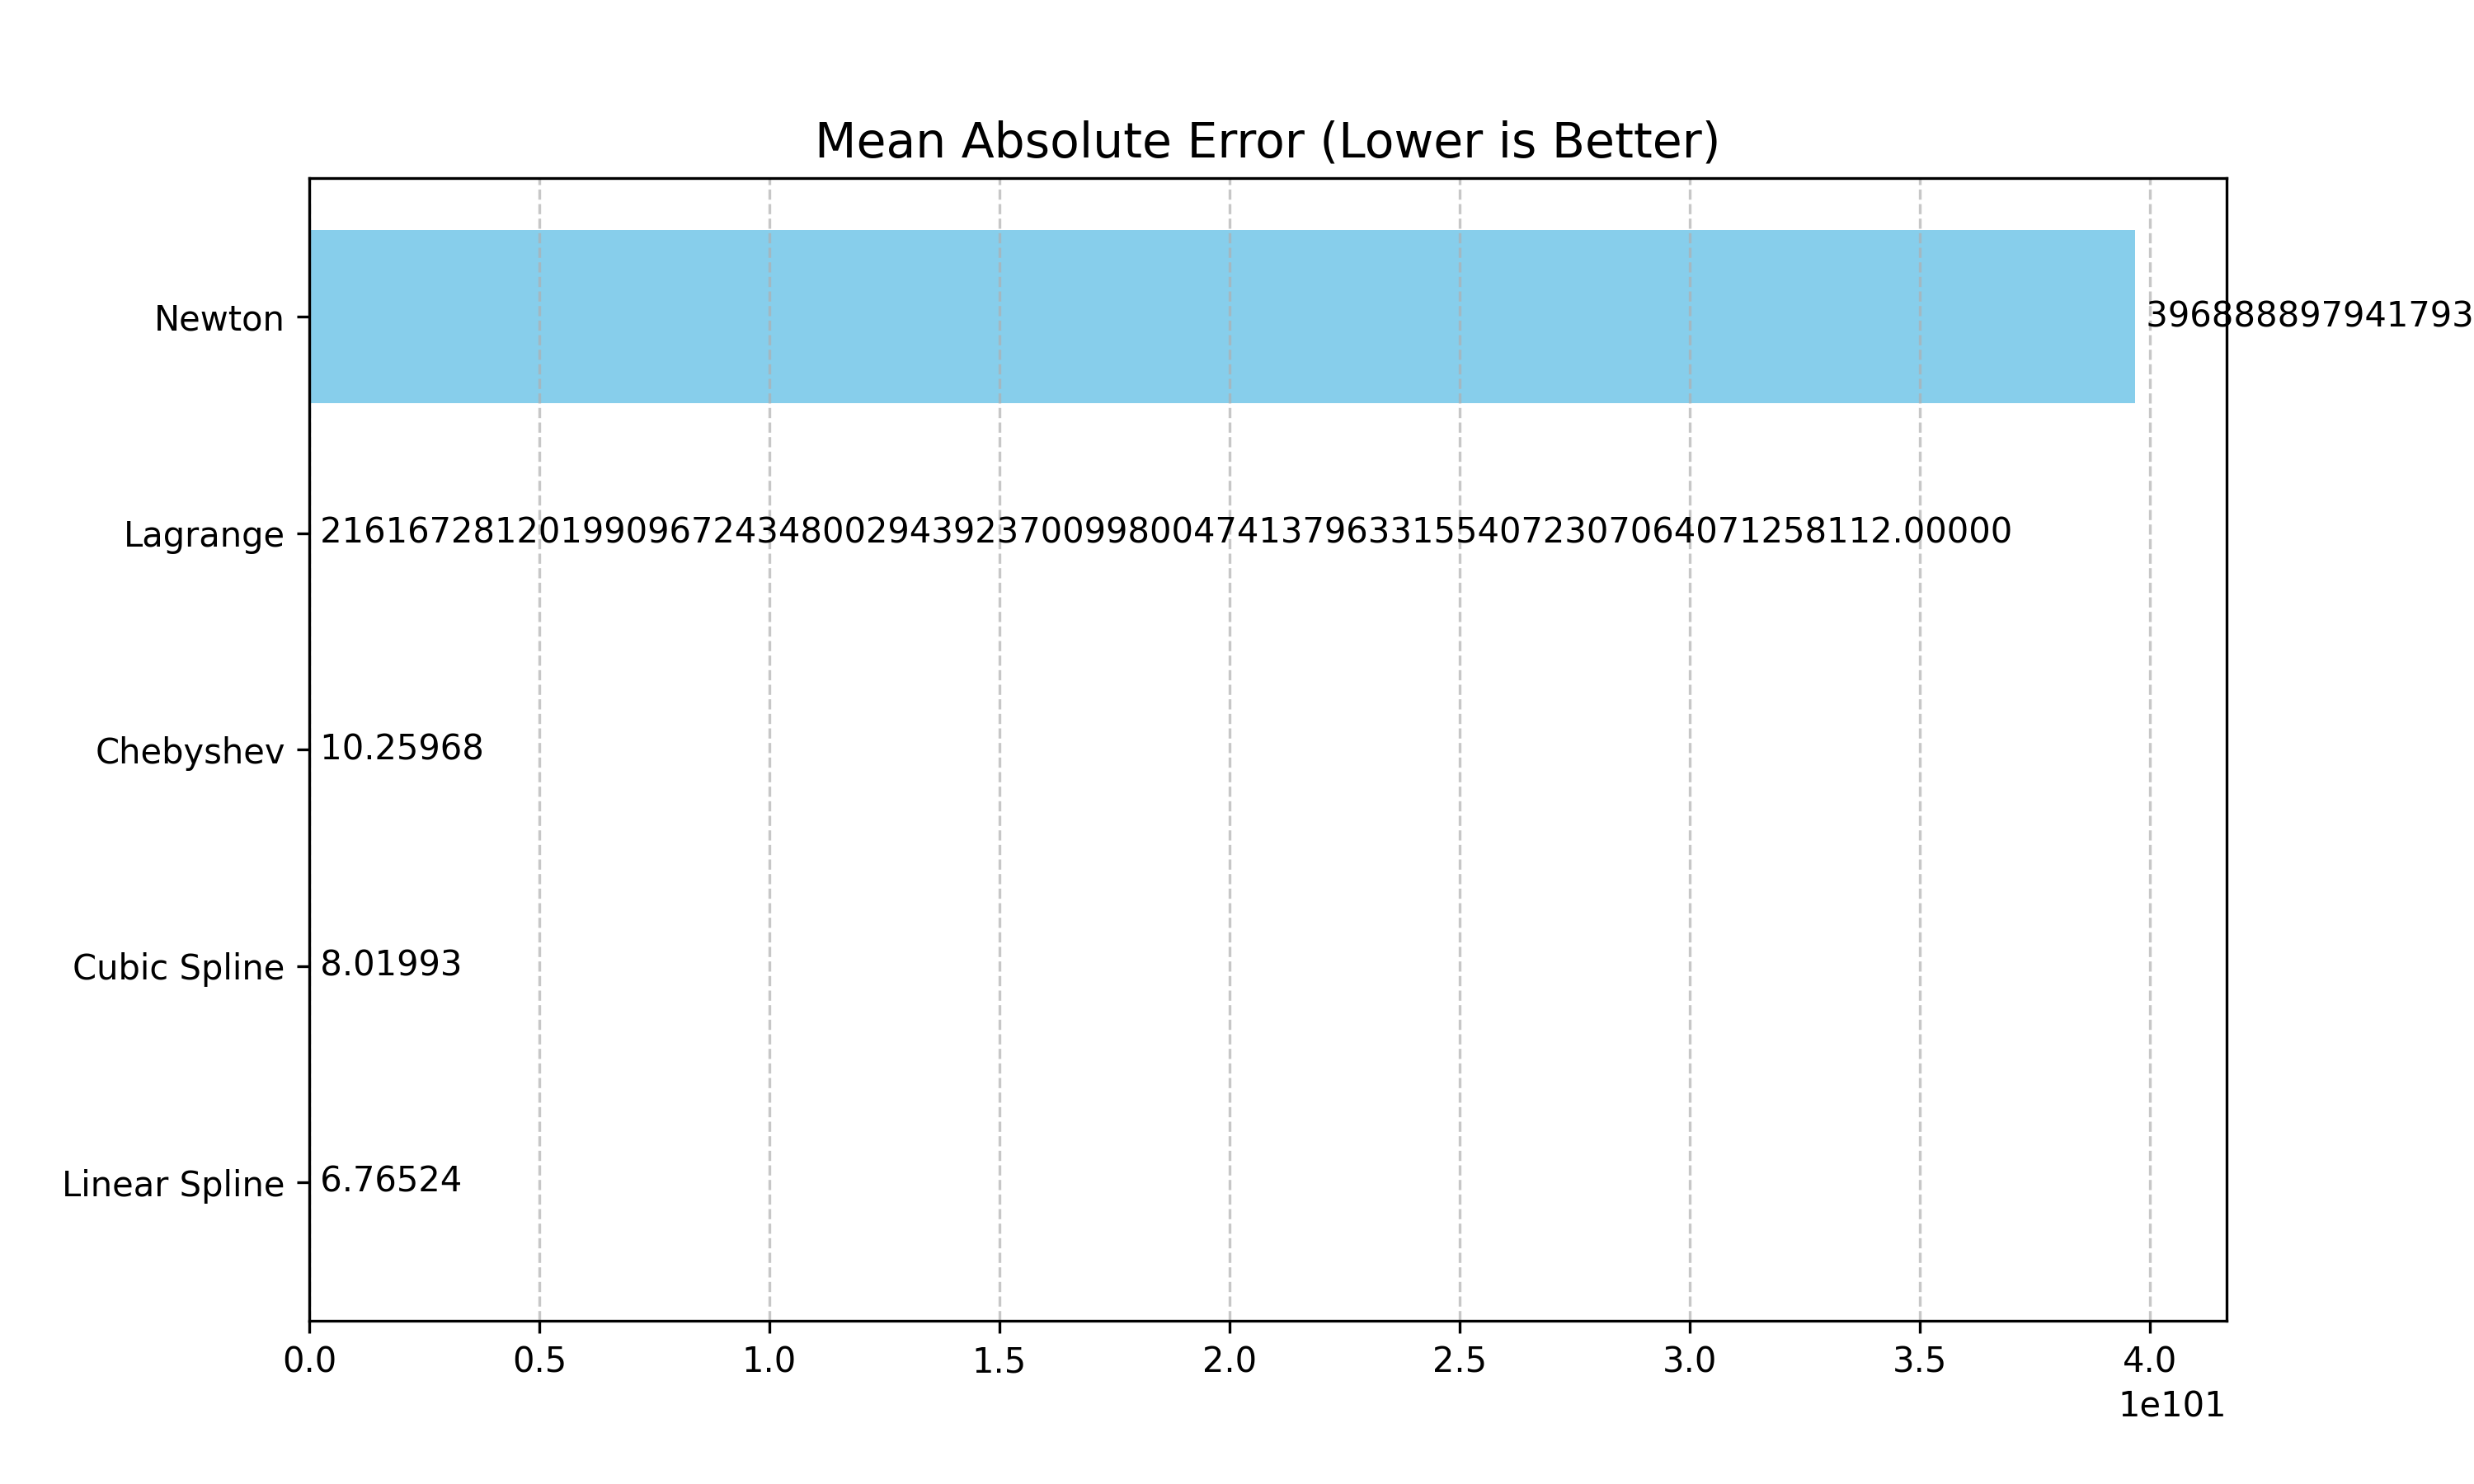

Values plotted in this chart, from the file beside it:
Method, MAE
Linear Spline, 6.765
Cubic Spline, 8.02
Chebyshev, 10.26
Lagrange, 2.1616728120199097e+71
Newton, 3.968888979417938e+101
